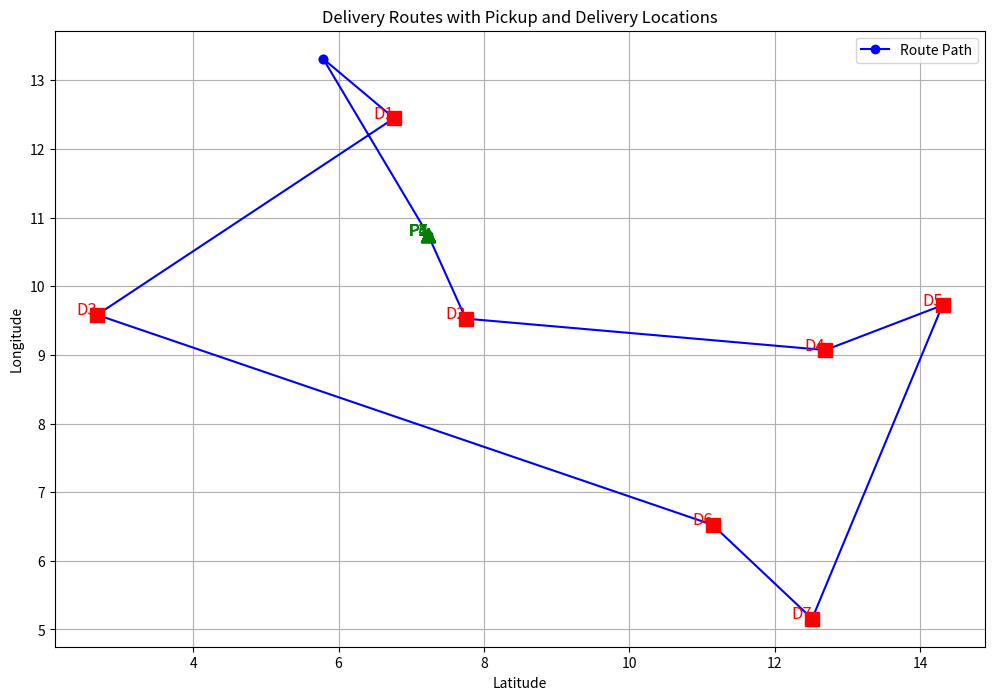

Source code (Python):
import matplotlib.pyplot as plt

# Order data
orders = [
    {
        "ORDER_ID": "ORD002",
        "pickup_coordinates": [7.2347, 10.7418],
        "delivery_coordinates": [6.7634, 12.4487]
    },
    {
        "ORDER_ID": "ORD004",
        "pickup_coordinates": [7.2347, 10.7418],
        "delivery_coordinates": [7.7491, 9.5289]
    },
    {
        "ORDER_ID": "ORD001",
        "pickup_coordinates": [7.2347, 10.7418],
        "delivery_coordinates": [2.6792, 9.5842]
    },
    {
        "ORDER_ID": "ORD002",
        "pickup_coordinates": [7.2347, 10.7418],
        "delivery_coordinates": [12.6946, 9.0711]
    },
    {
        "ORDER_ID": "ORD003",
        "pickup_coordinates": [7.2347, 10.7418],
        "delivery_coordinates": [14.3056, 9.7244]
    },
    {
        "ORDER_ID": "ORD003",
        "pickup_coordinates": [7.2347, 10.7418],
        "delivery_coordinates": [11.144, 6.5248]
    },
    {
        "ORDER_ID": "ORD005",
        "pickup_coordinates": [7.2347, 10.7418],
        "delivery_coordinates": [12.5127, 5.157]
    }
]

# Separate pickup and delivery coordinates
pickup_coords = [order["pickup_coordinates"] for order in orders]
delivery_coords = [order["delivery_coordinates"] for order in orders]

# Route data (example)
route = [
    [5.7881, 13.3155],
    [7.2347, 10.7418],
    [7.7491, 9.5289],
    [12.6946, 9.0711],
    [14.3056, 9.7244],
    [12.5127, 5.157],
    [11.144, 6.5248],
    [2.6792, 9.5842],
    [6.7634, 12.4487],
    [5.7881, 13.3155]
]

# Separate route into latitude and longitude
route_lats, route_longs = zip(*route)

# Plotting
plt.figure(figsize=(12, 8))

# Plot route
plt.plot(route_lats, route_longs, marker='o', linestyle='-', color='b', label="Route Path")

# Plot pickup and delivery locations
for i, order in enumerate(orders):
    pickup_lat, pickup_long = order["pickup_coordinates"]
    delivery_lat, delivery_long = order["delivery_coordinates"]

    # Plot pickup location
    plt.plot(pickup_lat, pickup_long, marker='^', color='green', markersize=10)
    plt.text(pickup_lat, pickup_long, f'P{i+1}', fontsize=12, ha='right', color='green')

    # Plot delivery location
    plt.plot(delivery_lat, delivery_long, marker='s', color='red', markersize=10)
    plt.text(delivery_lat, delivery_long, f'D{i+1}', fontsize=12, ha='right', color='red')

plt.title("Delivery Routes with Pickup and Delivery Locations")
plt.xlabel("Latitude")
plt.ylabel("Longitude")
plt.grid(True)
plt.legend()
plt.show()
